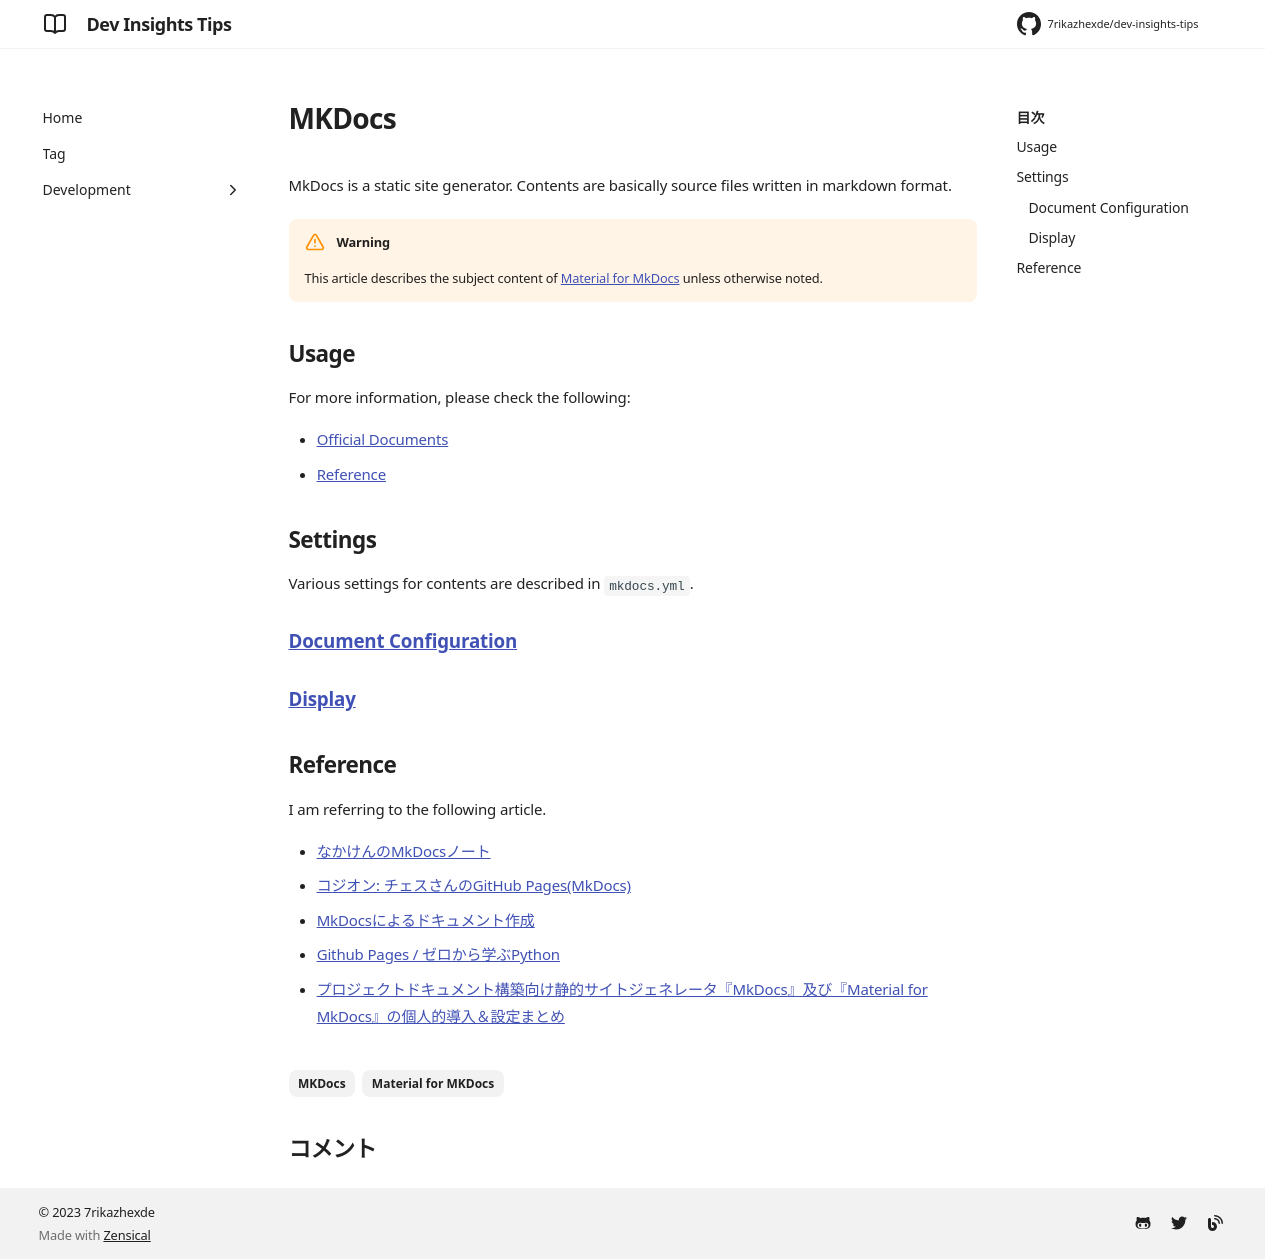

repository: 7rikazhexde/dev-insights-tips · page: en/development/tools/document/mkdocs/index.html · generator: mkdocs

---
title: MKDocs
tags:
  - MKDocs
  - Material for MKDocs
description: MKDocs関連のtipsをまとめてます。
---

MkDocs is a static site generator. Contents are basically source files written in markdown format.

!!! warning
    This article describes the subject content of [Material for MkDocs](https://squidfunk.github.io/mkdocs-material/) unless otherwise noted.

## Usage

For more information, please check the following:

- [Official Documents](https://squidfunk.github.io/mkdocs-material/getting-started/)
- [Reference](./index.md#reference)

## Settings

Various settings for contents are described in `mkdocs.yml`.

### [Document Configuration](./doc_config.md)

### [Display](./display-config.md)

## Reference

I am referring to the following article.

- [なかけんのMkDocsノート](https://mkdocs.nakaken88.com/)
- [コジオン: チェスさんのGitHub Pages(MkDocs)](https://kojion.github.io/chess/mkdocs/001/)
- [MkDocsによるドキュメント作成](https://zenn.dev/mebiusbox/articles/81d977a72cee01)
- [Github Pages / ゼロから学ぶPython](https://rinatz.github.io/python-book)
- [プロジェクトドキュメント構築向け静的サイトジェネレータ『MkDocs』及び『Material for MkDocs』の個人的導入＆設定まとめ](https://dev.classmethod.jp/articles/mkdocs-and-material-for-mkdocs-matome/)
